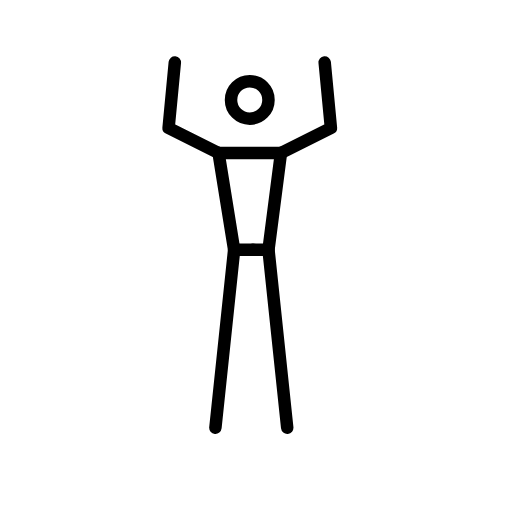
t = 0.00 s
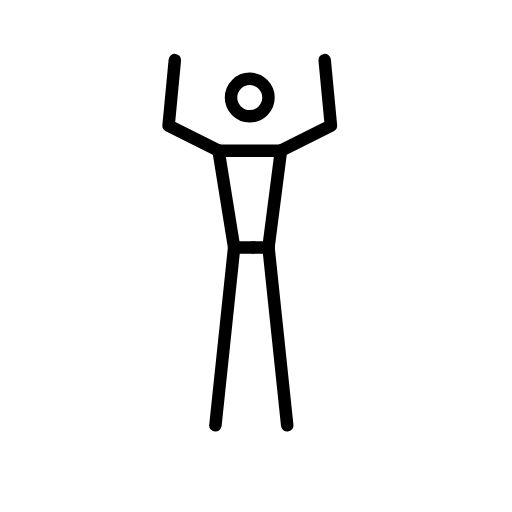
t = 0.48 s
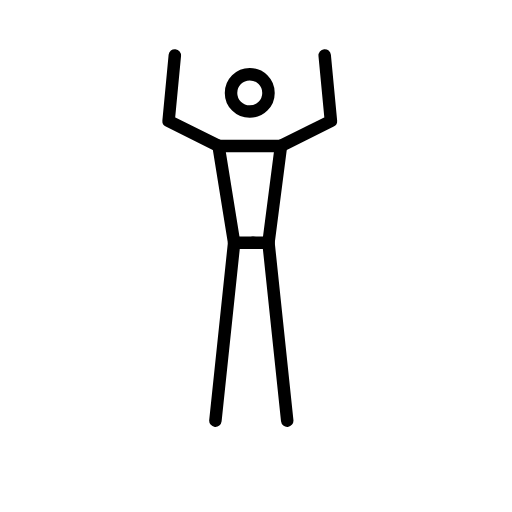
t = 1.43 s
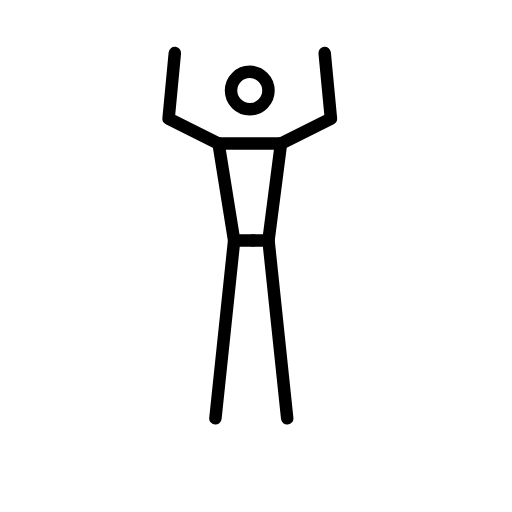
t = 1.90 s
t = 2.38 s: frame unchanged from t = 1.43 s, image omitted
t = 3.33 s: frame unchanged from t = 0.48 s, image omitted

The animated SVG that drew these frames (rendered in a browser with its animation timeline set to each time). Animation: 1 SMIL element (animateTransform=1); one cycle of 3.80 s, repeats indefinitely.

<?xml version='1.0' encoding='utf-8'?>
<svg xmlns="http://www.w3.org/2000/svg" id="emoji" viewBox="-5 -5 82 82" width="200" height="200" role="img">
  <title>OpenMoji: stick figure with arms raised</title><g><g id="color" />
  <g id="line">
    <path fill="none" stroke="#000" stroke-linecap="round" stroke-linejoin="round" stroke-width="2" d="M29.5 63.5L32.5 35H35.5" />
    <path fill="none" stroke="#000" stroke-linecap="round" stroke-linejoin="round" stroke-width="2" d="M41 63.5L38 35H35.5" />
    <path fill="none" stroke="#000" stroke-linecap="round" stroke-width="2" d="M32.5 35L30 19.5" />
    <path fill="none" stroke="#000" stroke-linecap="round" stroke-width="2" d="M38 35L40 19.5" />
    <circle cx="35" cy="11" r="3" fill="none" stroke="#000" stroke-width="2" />
    <path fill="none" stroke="#000" stroke-linecap="round" stroke-linejoin="round" stroke-width="2" d="M23 5L22 15.5L30 19.5" />
    <path fill="none" stroke="#000" stroke-width="2" d="M30 19.5H40.5" />
    <path fill="none" stroke="#000" stroke-linecap="round" stroke-linejoin="round" stroke-width="2" d="M47 5L48 15.5L40 19.5" />
  </g>
<animateTransform attributeName="transform" type="translate" values="0 0;0 -1.5;0 0" dur="3.8s" repeatCount="indefinite" /></g></svg>
